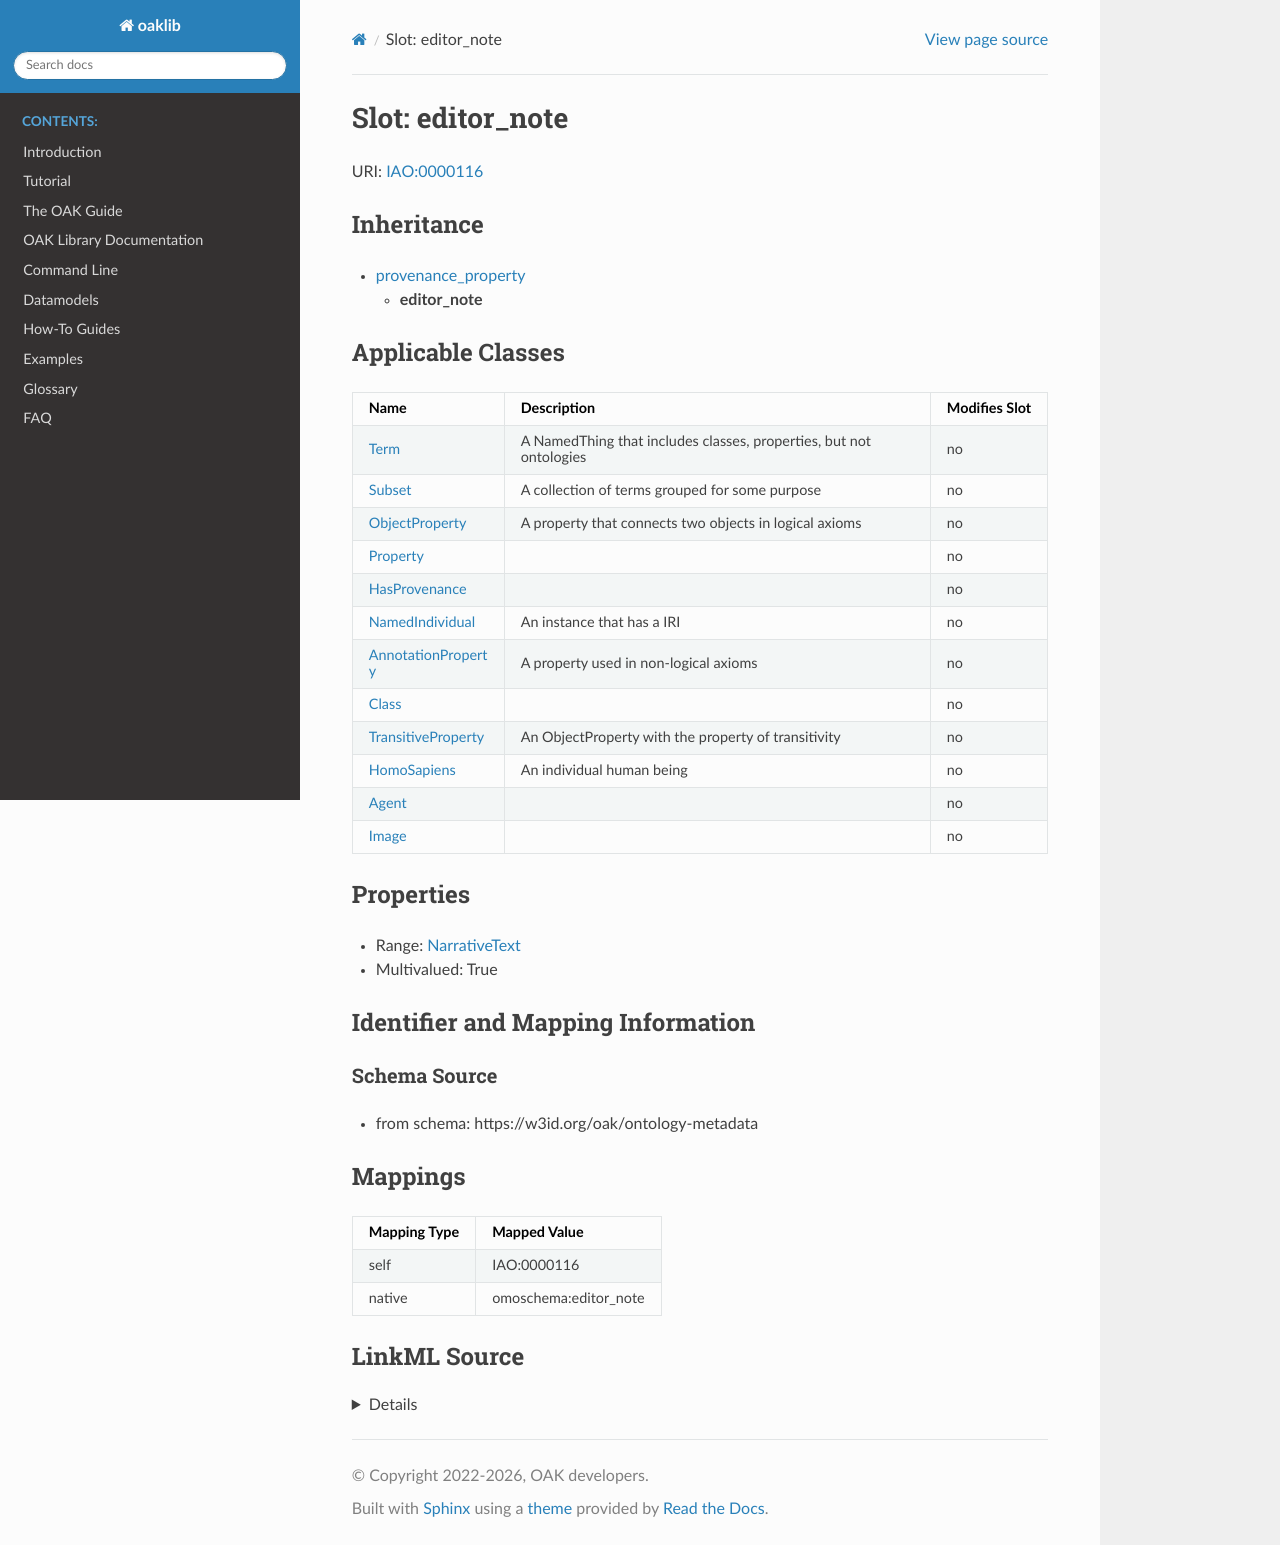

repository: INCATools/ontology-access-kit · page: datamodels/ontology-metadata/editor_note.html · generator: sphinx



# Slot: editor_note



URI: [IAO:0000116](http://purl.obolibrary.org/obo/IAO_0000116)




## Inheritance

* [provenance_property](provenance_property.md)
    * **editor_note**






## Applicable Classes

| Name | Description | Modifies Slot |
| --- | --- | --- |
| [Class](Class.md) |  |  no  |
| [HomoSapiens](HomoSapiens.md) | An individual human being |  no  |
| [Agent](Agent.md) |  |  no  |
| [Property](Property.md) |  |  no  |
| [AnnotationProperty](AnnotationProperty.md) | A property used in non-logical axioms |  no  |
| [NamedIndividual](NamedIndividual.md) | An instance that has a IRI |  no  |
| [Image](Image.md) |  |  no  |
| [Term](Term.md) | A NamedThing that includes classes, properties, but not ontologies |  no  |
| [HasProvenance](HasProvenance.md) |  |  no  |
| [Subset](Subset.md) | A collection of terms grouped for some purpose |  no  |
| [TransitiveProperty](TransitiveProperty.md) | An ObjectProperty with the property of transitivity |  no  |
| [ObjectProperty](ObjectProperty.md) | A property that connects two objects in logical axioms |  no  |







## Properties

* Range: [NarrativeText](NarrativeText.md)

* Multivalued: True





## Identifier and Mapping Information







### Schema Source


* from schema: https://w3id.org/oak/ontology-metadata




## Mappings

| Mapping Type | Mapped Value |
| ---  | ---  |
| self | IAO:0000116 |
| native | omoschema:editor_note |




## LinkML Source

<details>
```yaml
name: editor_note
from_schema: https://w3id.org/oak/ontology-metadata
rank: 1000
is_a: provenance_property
slot_uri: IAO:0000116
alias: editor_note
domain_of:
- HasProvenance
range: narrative text
multivalued: true

```
</details>
